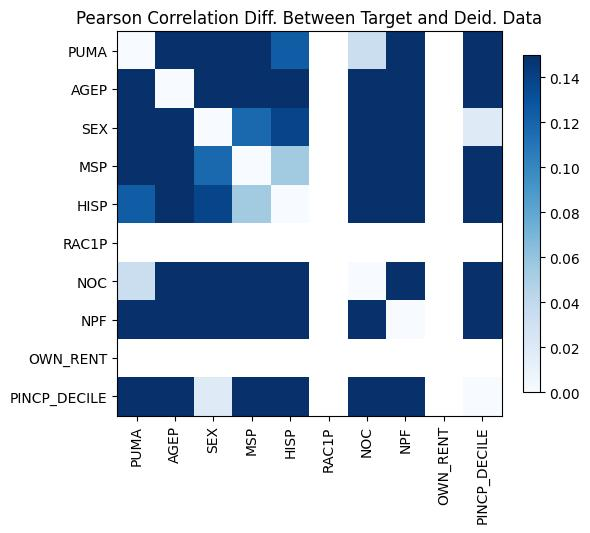

Values plotted in this chart, from the file beside it:
, PUMA, AGEP, SEX, MSP, HISP, RAC1P, NOC, NPF, OWN_RENT, PINCP_DECILE
PUMA, 1.1435297153639112e-14, 0.2814, -0.2582, -0.29, 0.1242, , -0.03306, 0.1674, , 0.3906
AGEP, 0.2814, 5.551115123125783e-16, -0.4726, -0.6038, 0.3397, , -0.2701, -0.284, , 0.2032
SEX, -0.2582, -0.4726, -6.661338147750939e-16, 0.1174, -0.1379, , 0.2483, 0.3104, , -0.01853
MSP, -0.29, -0.6038, 0.1174, 0.0, -0.05441, , 0.3248, 0.4029, , -0.4924
HISP, 0.1242, 0.3397, -0.1379, -0.05441, 1.5543122344752192e-15, , -0.2267, -0.2614, , 0.198
RAC1P, , , , , , , , , , 
NOC, -0.03306, -0.2701, 0.2483, 0.3248, -0.2267, , 0.0, 0.2037, , -0.3466
NPF, 0.1674, -0.284, 0.3104, 0.4029, -0.2614, , 0.2037, 0.0, , -0.3058
OWN_RENT, , , , , , , , , , 
PINCP_DECILE, 0.3906, 0.2032, -0.01853, -0.4924, 0.198, , -0.3466, -0.3058, , 0.0
